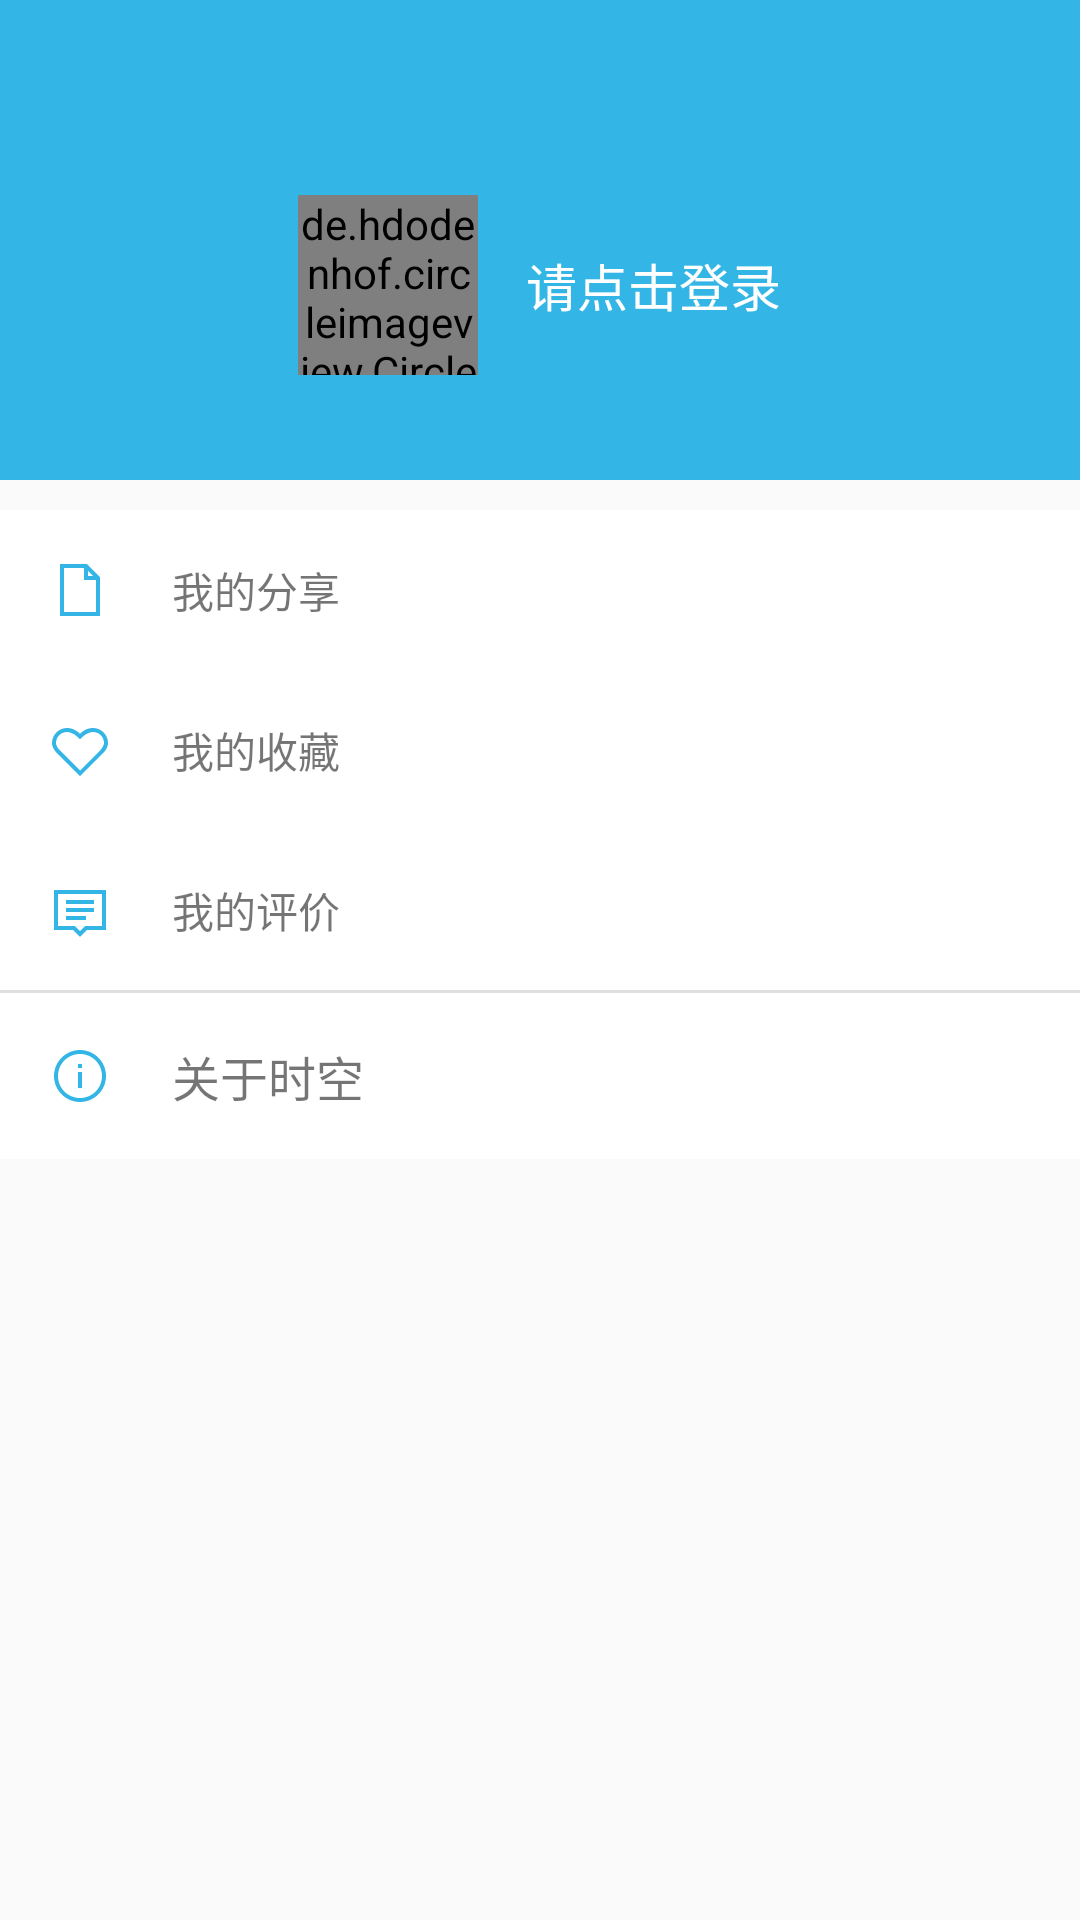

Here is an Android app screen rendered from its layout file. Give the layout XML and the strings, colors and styles it references.
<!-- AndroidManifest.xml: application theme AppTheme -->
<!-- res/layout/nav_header_main.xml -->
<?xml version="1.0" encoding="utf-8"?>
<LinearLayout xmlns:android="http://schemas.android.com/apk/res/android"
    android:layout_width="match_parent"
    android:layout_height="match_parent"
    android:orientation="vertical">

    <LinearLayout
        android:id="@+id/userLayout"
        android:layout_width="match_parent"
        android:layout_height="@dimen/nav_header_height"
        android:background="?colorPrimary"
        android:gravity="center"
        android:paddingTop="30dp"
        android:orientation="horizontal">

        <de.hdodenhof.circleimageview.CircleImageView
            android:id="@+id/profileIv"
            android:layout_width="60dp"
            android:layout_height="60dp"
            android:scaleType="centerCrop"
            android:src="@drawable/ic_profile"/>

        <TextView
            android:id="@+id/nameTv"
            android:layout_width="wrap_content"
            android:layout_height="wrap_content"
            android:layout_marginLeft="16dp"
            android:text="请点击登录"
            android:textColor="#ffffff"
            android:textSize="17sp"/>

    </LinearLayout>

    <LinearLayout
        android:id="@+id/mArticleLayout"
        android:layout_width="match_parent"
        android:layout_height="wrap_content"
        android:layout_marginTop="10dp"
        android:background="@drawable/list_item_bg"
        android:gravity="center_vertical"
        android:orientation="horizontal"
        android:padding="16dp">

        <ImageView
            android:layout_width="wrap_content"
            android:layout_height="wrap_content"
            android:background="@drawable/ic_menu_article"/>

        <TextView
            android:layout_width="wrap_content"
            android:layout_height="wrap_content"
            android:layout_marginLeft="20dp"
            android:text="我的分享"
            android:textSize="@dimen/sp_16"/>
    </LinearLayout>

    <LinearLayout
        android:id="@+id/mCollectLayout"
        android:layout_width="match_parent"
        android:layout_height="wrap_content"
        android:background="@drawable/list_item_bg"
        android:gravity="center_vertical"
        android:orientation="horizontal"
        android:padding="16dp">

        <ImageView
            android:layout_width="wrap_content"
            android:layout_height="wrap_content"
            android:background="@drawable/ic_menu_collect"/>

        <TextView
            android:layout_width="wrap_content"
            android:layout_height="wrap_content"
            android:layout_marginLeft="20dp"
            android:text="我的收藏"
            android:textSize="@dimen/sp_16"/>
    </LinearLayout>

    <LinearLayout
        android:id="@+id/mCommentLayout"
        android:layout_width="match_parent"
        android:layout_height="wrap_content"
        android:background="@drawable/list_item_bg"
        android:gravity="center_vertical"
        android:orientation="horizontal"
        android:padding="16dp">

        <ImageView
            android:layout_width="wrap_content"
            android:layout_height="wrap_content"
            android:background="@drawable/ic_menu_comment"/>

        <TextView
            android:layout_width="wrap_content"
            android:layout_height="wrap_content"
            android:layout_marginLeft="20dp"
            android:text="我的评价"
            android:textSize="@dimen/sp_16"/>
    </LinearLayout>

    <View
        android:layout_width="match_parent"
        android:layout_height="1dp"
        android:background="@color/e_gary"/>


    <LinearLayout
        android:id="@+id/aboutLayout"
        android:layout_width="match_parent"
        android:layout_height="wrap_content"
        android:background="@drawable/list_item_bg"
        android:gravity="center_vertical"
        android:orientation="horizontal"
        android:padding="16dp">

        <ImageView
            android:layout_width="wrap_content"
            android:layout_height="wrap_content"
            android:background="@drawable/ic_menu_about"/>

        <TextView
            android:layout_width="wrap_content"
            android:layout_height="wrap_content"
            android:layout_marginLeft="20dp"
            android:text="关于时空"
            android:textSize="16sp"/>

    </LinearLayout>


</LinearLayout>
<!-- resources referenced by this layout -->
<resources>
  <color name="e_gary">#e0e0e0</color>
  <dimen name="nav_header_height">160dp</dimen>
  <!-- drawable ic_menu_about: png bitmap (drawable-xxhdpi-v4, 1445 bytes) -->
  <!-- drawable ic_menu_article: png bitmap (drawable-xxhdpi-v4, 424 bytes) -->
  <!-- drawable ic_menu_collect: png bitmap (drawable-xxhdpi-v4, 1267 bytes) -->
  <!-- drawable ic_menu_comment: png bitmap (drawable-xxhdpi-v4, 432 bytes) -->
  <!-- drawable list_item_bg (drawable) -->
  <?xml version="1.0" encoding="utf-8"?>
  <selector xmlns:android="http://schemas.android.com/apk/res/android">
      <item android:drawable="@color/e_gary" android:state_pressed="true"/>
      <item android:drawable="@color/white"/>
  </selector>
  <style name="AppTheme" parent="Theme.AppCompat.Light.NoActionBar">
          
          <item name="colorPrimary">@color/colorPrimary</item>
          <item name="colorPrimaryDark">@color/colorPrimaryDark</item>
          <item name="colorAccent">@color/colorAccent</item>
          <item name="android:windowIsTranslucent">true</item>
      </style>
  <color name="white">#fff</color>
  <color name="colorPrimary">#33b5e5</color>
  <color name="colorPrimaryDark">#33b5e5</color>
  <color name="colorAccent">#33b5e5</color>
</resources>
